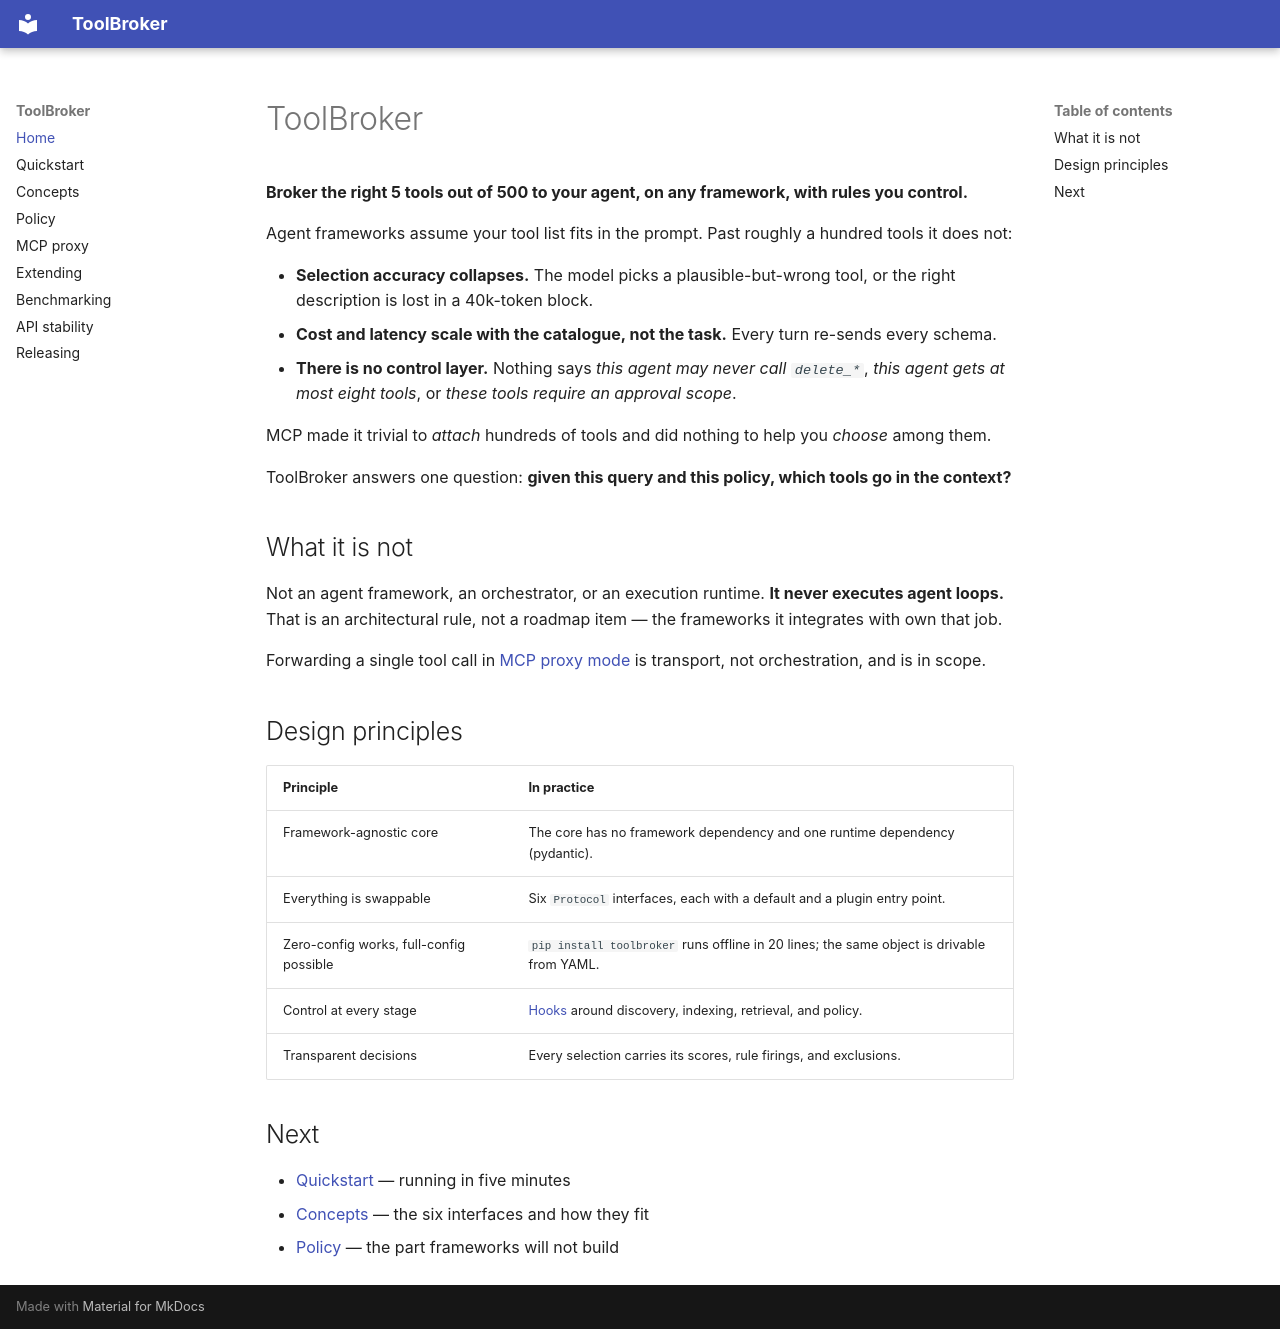

repository: iamrameshwar/tool-broker · page: index.html · generator: mkdocs

# ToolBroker

**Broker the right 5 tools out of 500 to your agent, on any framework, with rules you
control.**

Agent frameworks assume your tool list fits in the prompt. Past roughly a hundred
tools it does not:

- **Selection accuracy collapses.** The model picks a plausible-but-wrong tool, or the
  right description is lost in a 40k-token block.
- **Cost and latency scale with the catalogue, not the task.** Every turn re-sends
  every schema.
- **There is no control layer.** Nothing says *this agent may never call `delete_*`*,
  *this agent gets at most eight tools*, or *these tools require an approval scope*.

MCP made it trivial to *attach* hundreds of tools and did nothing to help you *choose*
among them.

ToolBroker answers one question: **given this query and this policy, which tools go in
the context?**

## What it is not

Not an agent framework, an orchestrator, or an execution runtime. **It never executes
agent loops.** That is an architectural rule, not a roadmap item — the frameworks it
integrates with own that job.

Forwarding a single tool call in [MCP proxy mode](mcp-proxy.md) is transport, not
orchestration, and is in scope.

## Design principles

| Principle | In practice |
|---|---|
| Framework-agnostic core | The core has no framework dependency and one runtime dependency (pydantic). |
| Everything is swappable | Six `Protocol` interfaces, each with a default and a plugin entry point. |
| Zero-config works, full-config possible | `pip install toolbroker` runs offline in 20 lines; the same object is drivable from YAML. |
| Control at every stage | [Hooks](extending.md#hooks) around discovery, indexing, retrieval, and policy. |
| Transparent decisions | Every selection carries its scores, rule firings, and exclusions. |

## Next

- [Quickstart](quickstart.md) — running in five minutes
- [Concepts](concepts.md) — the six interfaces and how they fit
- [Policy](policy.md) — the part frameworks will not build
